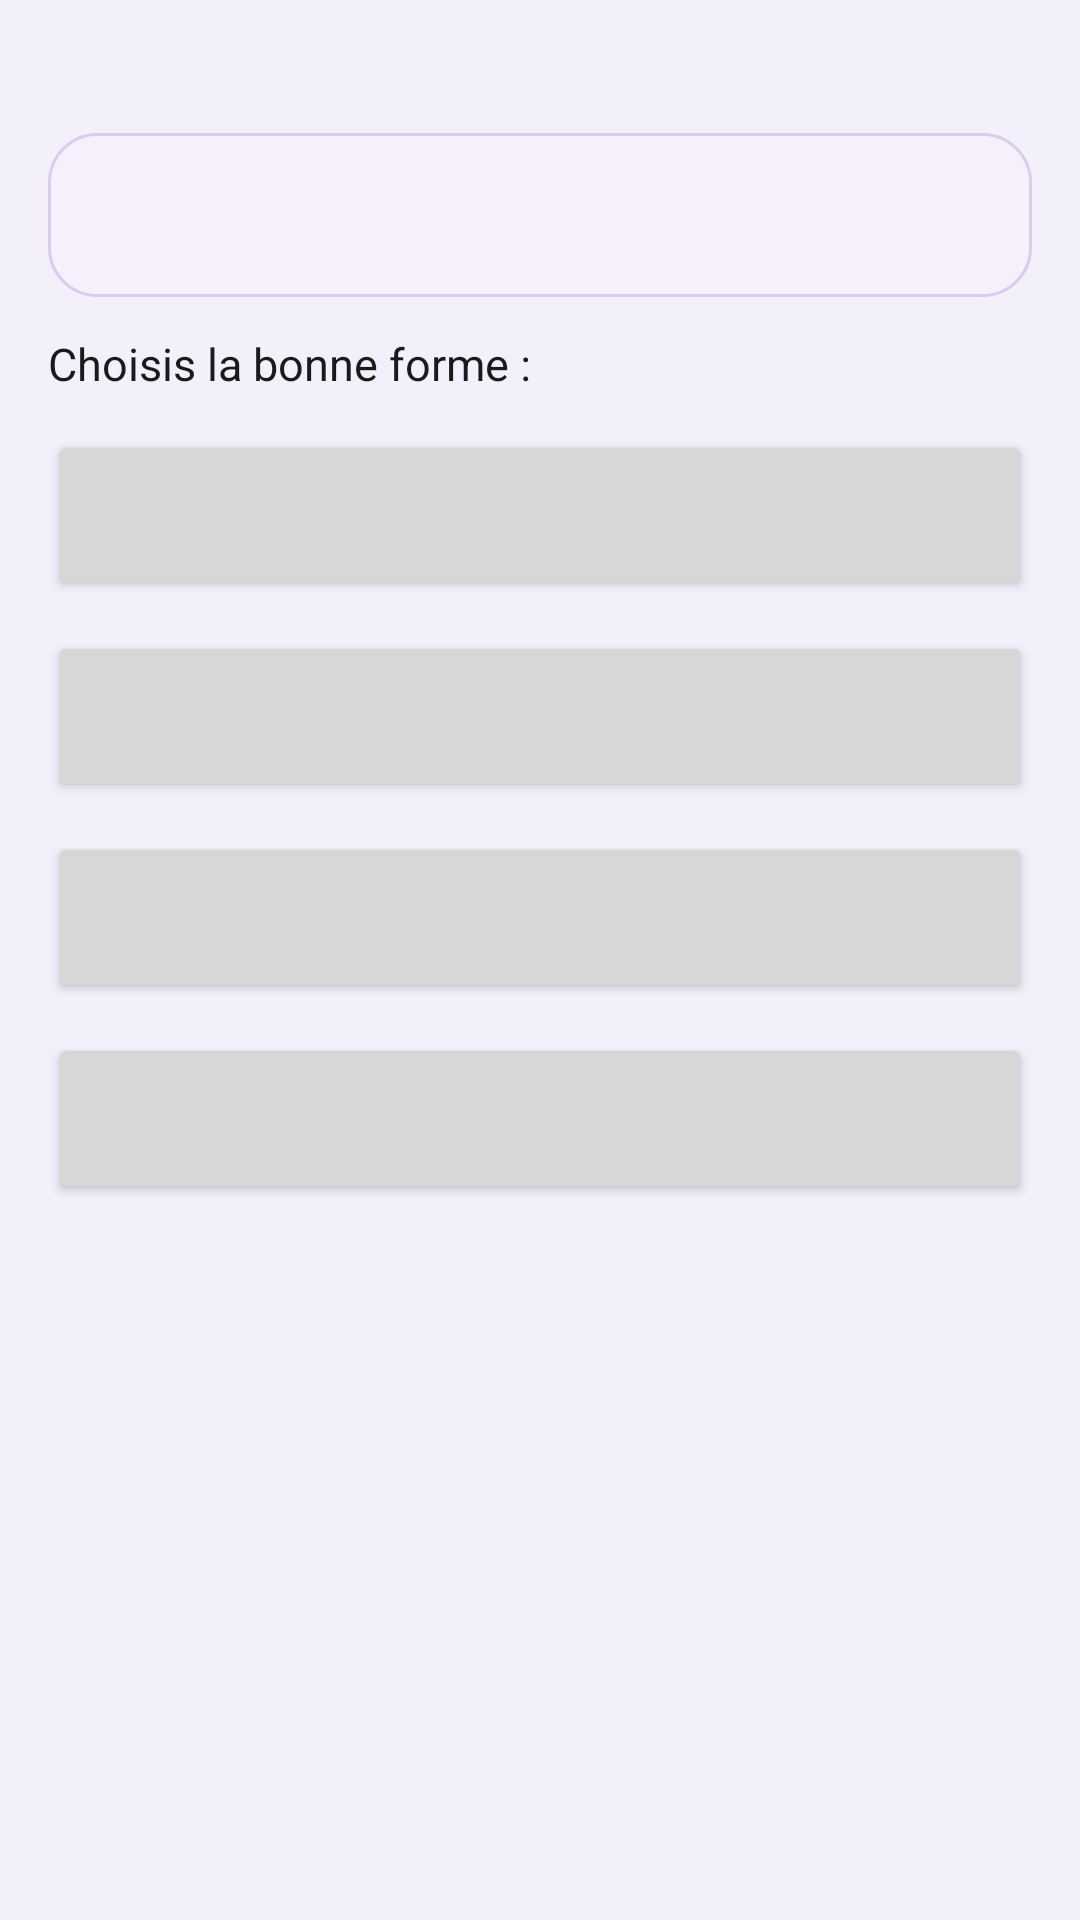

Write the Android layout XML for this screen, with the resource values it uses.
<!-- AndroidManifest.xml: application theme Theme.ConjugaisonFR -->
<!-- res/layout/activity_mode3.xml -->
<?xml version="1.0" encoding="utf-8"?>
<ScrollView xmlns:android="http://schemas.android.com/apk/res/android"
    android:layout_width="match_parent"
    android:layout_height="match_parent"
    android:fillViewport="true">

    <LinearLayout
        android:layout_width="match_parent"
        android:layout_height="wrap_content"
        android:orientation="vertical"
        android:padding="16dp">

        <TextView
            android:id="@+id/progressView"
            android:layout_width="match_parent"
            android:layout_height="wrap_content"
            android:paddingBottom="8dp"
            android:text=""
            android:textColor="#1A1A1A"
            android:textSize="15sp"
            android:textStyle="bold" />

        <TextView
            android:id="@+id/emptyView"
            android:layout_width="match_parent"
            android:layout_height="wrap_content"
            android:paddingTop="12dp"
            android:text="Aucun verbe actif. Va dans « Choisir les verbes »."
            android:textColor="#1A1A1A"
            android:textSize="16sp"
            android:visibility="gone" />

        <LinearLayout
            android:id="@+id/bodyBox"
            android:layout_width="match_parent"
            android:layout_height="wrap_content"
            android:orientation="vertical">

            <TextView
                android:id="@+id/promptView"
                android:layout_width="match_parent"
                android:layout_height="wrap_content"
                android:background="@drawable/prompt_card"
                android:gravity="center"
                android:padding="16dp"
                android:text=""
                android:textColor="#1A1A1A"
                android:textSize="17sp" />

            <TextView
                android:layout_width="match_parent"
                android:layout_height="wrap_content"
                android:paddingTop="12dp"
                android:paddingBottom="2dp"
                android:text="Choisis la bonne forme :"
                android:textColor="#1A1A1A"
                android:textSize="15sp" />

            <Button android:id="@+id/opt0" android:layout_width="match_parent" android:layout_height="wrap_content"
                android:layout_marginTop="10dp" android:paddingTop="15dp" android:paddingBottom="15dp"
                android:textAllCaps="false" android:textSize="20sp" android:text="" />
            <Button android:id="@+id/opt1" android:layout_width="match_parent" android:layout_height="wrap_content"
                android:layout_marginTop="10dp" android:paddingTop="15dp" android:paddingBottom="15dp"
                android:textAllCaps="false" android:textSize="20sp" android:text="" />
            <Button android:id="@+id/opt2" android:layout_width="match_parent" android:layout_height="wrap_content"
                android:layout_marginTop="10dp" android:paddingTop="15dp" android:paddingBottom="15dp"
                android:textAllCaps="false" android:textSize="20sp" android:text="" />
            <Button android:id="@+id/opt3" android:layout_width="match_parent" android:layout_height="wrap_content"
                android:layout_marginTop="10dp" android:paddingTop="15dp" android:paddingBottom="15dp"
                android:textAllCaps="false" android:textSize="20sp" android:text="" />

            <TextView
                android:id="@+id/feedbackView"
                android:layout_width="match_parent"
                android:layout_height="wrap_content"
                android:gravity="center"
                android:paddingTop="14dp"
                android:paddingBottom="4dp"
                android:text=""
                android:textSize="16sp"
                android:textStyle="bold" />

            <Button
                android:id="@+id/nextBtn"
                android:layout_width="match_parent"
                android:layout_height="wrap_content"
                android:textAllCaps="false"
                android:text="➡️  Question suivante"
                android:visibility="gone" />
        </LinearLayout>
    </LinearLayout>
</ScrollView>
<!-- resources referenced by this layout -->
<resources>
  <!-- drawable prompt_card (drawable) -->
  <shape xmlns:android="http://schemas.android.com/apk/res/android" android:shape="rectangle">
      <solid android:color="@color/prompt_bg" />
      <corners android:radius="16dp" />
      <stroke android:width="1dp" android:color="@color/card_stroke" />
  </shape>
  <style name="Theme.ConjugaisonFR" parent="Theme.MaterialComponents.Light.DarkActionBar">
          <item name="colorPrimary">@color/violet</item>
          <item name="colorPrimaryDark">@color/violet_dark</item>
          <item name="colorOnPrimary">@color/white</item>
          <item name="colorSecondary">@color/violet</item>
          <item name="colorOnSecondary">@color/white</item>
          <item name="android:windowBackground">@color/bg_app</item>
          <item name="android:textColorPrimary">@color/ink</item>
          <item name="android:textColorSecondary">@color/ink_soft</item>
          <item name="android:forceDarkAllowed" tools:targetApi="q">false</item>
  
          <item name="materialButtonStyle">@style/Widget.Conj.Button</item>
      </style>
  <color name="prompt_bg">#F5F0FC</color>
  <color name="card_stroke">#D8CCEF</color>
  <color name="violet">#5E35B1</color>
  <color name="violet_dark">#4527A0</color>
  <color name="white">#FFFFFF</color>
  <color name="bg_app">#F3EFFB</color>
  <color name="ink">#1A1A1A</color>
  <color name="ink_soft">#5F6368</color>
  <style name="Widget.Conj.Button" parent="Widget.MaterialComponents.Button">
          <item name="cornerRadius">16dp</item>
          <item name="android:textAllCaps">false</item>
          <item name="android:letterSpacing">0</item>
          <item name="elevation">0dp</item>
          <item name="android:stateListAnimator">@null</item>
          <item name="backgroundTint">@color/violet</item>
          <item name="android:textColor">@color/white</item>
          <item name="rippleColor">#33FFFFFF</item>
          <item name="android:minHeight">48dp</item>
          <item name="android:minWidth">0dp</item>
          <item name="android:gravity">center</item>
          <item name="android:maxLines">2</item>
          <item name="android:insetTop">0dp</item>
          <item name="android:insetBottom">0dp</item>
      </style>
</resources>
